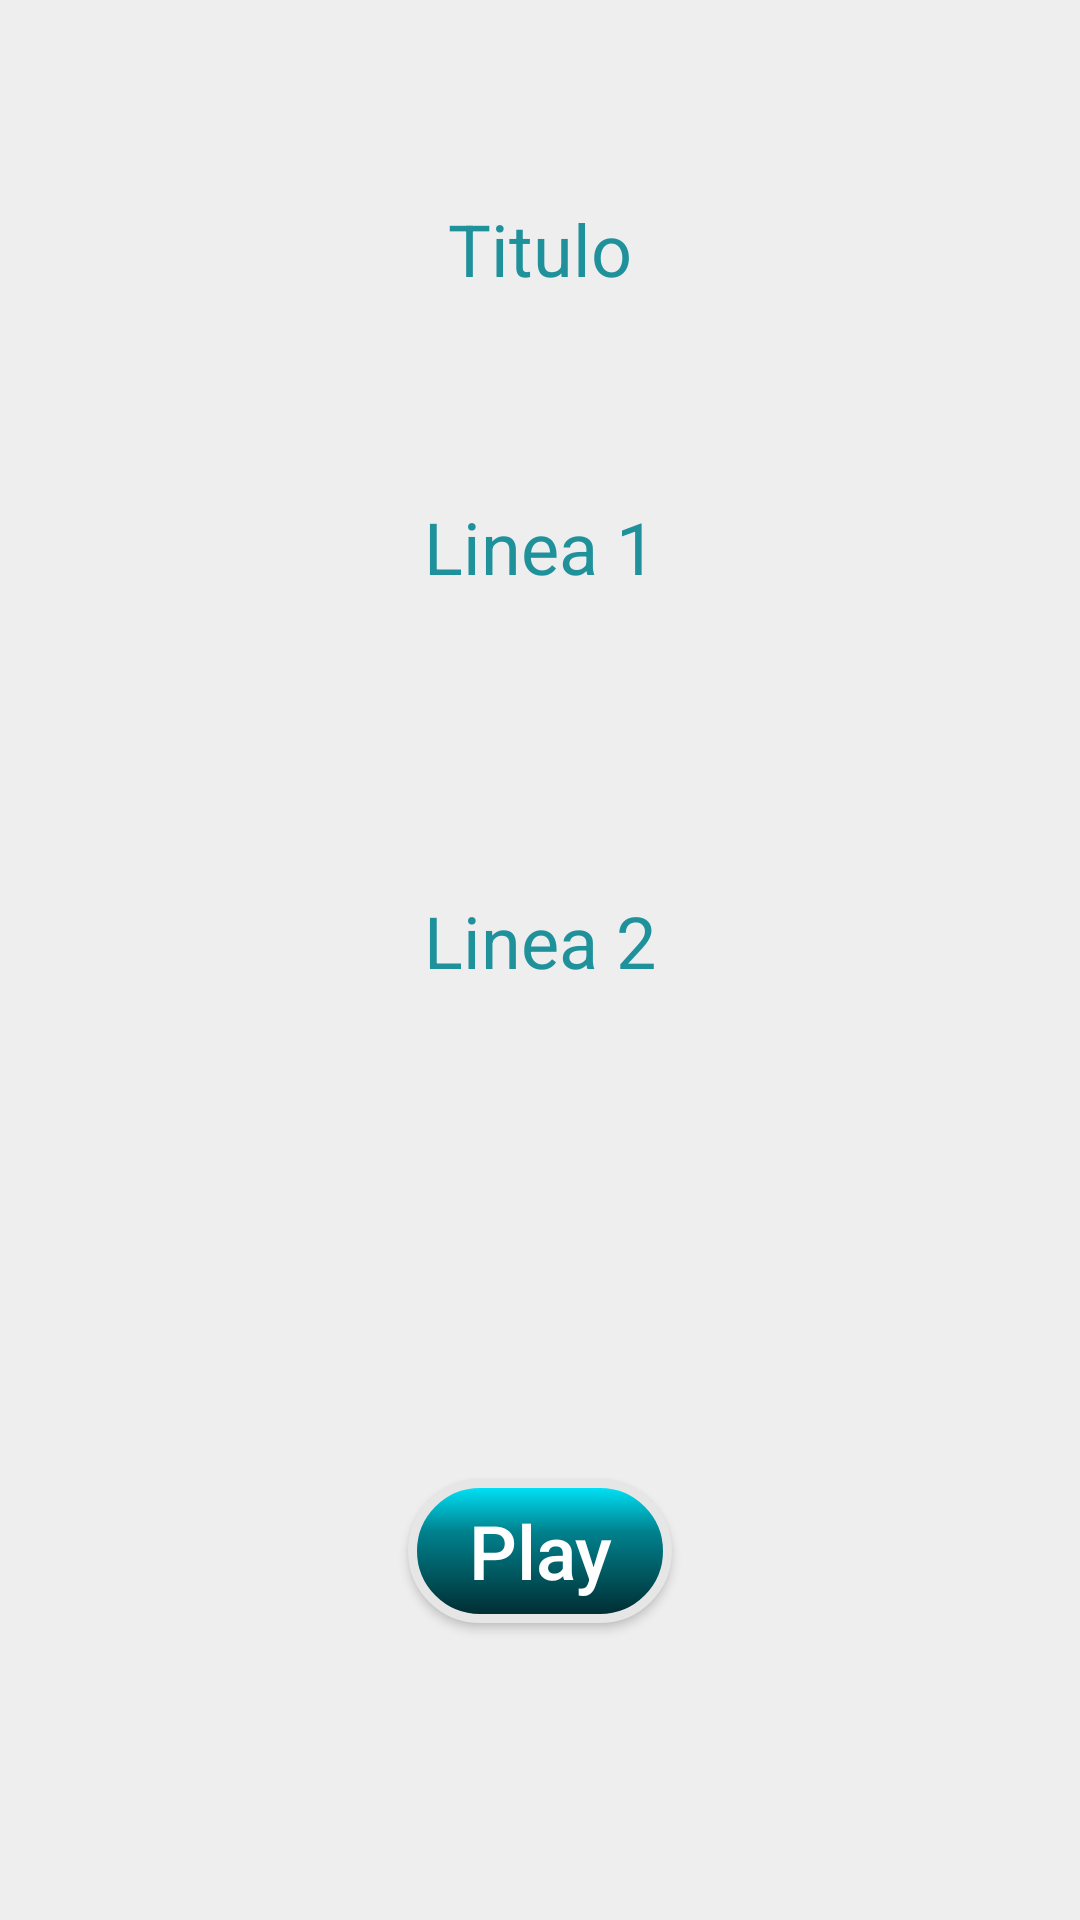

Here is an Android app screen rendered from its layout file. Give the layout XML and the strings, colors and styles it references.
<!-- AndroidManifest.xml: application theme AppTheme -->
<!-- res/layout/activity_title.xml -->
<?xml version="1.0" encoding="utf-8"?>
<layout xmlns:android="http://schemas.android.com/apk/res/android"
    xmlns:app="http://schemas.android.com/apk/res-auto"
    xmlns:tools="http://schemas.android.com/tools">

    <androidx.constraintlayout.widget.ConstraintLayout
        android:id="@+id/title_layout"
        android:layout_width="match_parent"
        android:layout_height="match_parent"
        tools:context=".ui.game.title.TitleActivity">

        <TextView
            android:id="@+id/title_text"
            style="@style/CodeFontMedium"
            android:text="@string/title_text"
            app:layout_constraintTop_toTopOf="parent"
            app:layout_constraintBottom_toTopOf="@+id/linea1_text"
            app:layout_constraintStart_toStartOf="parent"
            app:layout_constraintEnd_toEndOf="parent" />

        <TextView
            android:id="@+id/linea1_text"
            style="@style/CodeFontMedium"
            android:text="@string/linea1_text"
            app:layout_constraintTop_toTopOf="@+id/title_text"
            app:layout_constraintBottom_toTopOf="@+id/linea2_text"
            app:layout_constraintStart_toStartOf="parent"
            app:layout_constraintEnd_toEndOf="parent" />

        <TextView
            android:id="@+id/linea2_text"
            style="@style/CodeFontMedium"
            android:text="@string/linea2_text"
            app:layout_constraintTop_toBottomOf="@+id/linea1_text"
            app:layout_constraintBottom_toTopOf="@+id/play_game_button"
            app:layout_constraintStart_toStartOf="parent"
            app:layout_constraintEnd_toEndOf="parent" />

        <Button
            android:id="@+id/play_game_button"
            style="@style/CodeButtonSmall"
            android:layout_marginTop="64dp"
            android:text="@string/play_button"
            app:layout_constraintTop_toBottomOf="@+id/linea2_text"
            app:layout_constraintBottom_toBottomOf="parent"
            app:layout_constraintStart_toStartOf="parent"
            app:layout_constraintEnd_toEndOf="parent" />

    </androidx.constraintlayout.widget.ConstraintLayout>
</layout>
<!-- resources referenced by this layout -->
<resources>
  <string name="linea1_text">Linea 1</string>
  <string name="linea2_text">Linea 2</string>
  <string name="play_button">Play</string>
  <string name="title_text">Titulo</string>
  <style name="CodeButtonSmall" parent="Widget.AppCompat.Button.Colored">
          <item name="android:layout_width">wrap_content</item>
          <item name="android:layout_height">wrap_content</item>
          <item name="android:textAllCaps">false</item>
          <item name="android:textColor">@color/buttonLabel</item>
          <item name="android:textSize">25sp</item>
          <item name="android:background">@drawable/btn_shape</item>
          <item name="android:padding">5dp</item>
      </style>
  <style name="CodeFontMedium" parent="@style/CodeFont">
          <item name="android:textSize">24sp</item>
      </style>
  <style name="AppTheme" parent="Theme.AppCompat.Light.NoActionBar">
          <item name="colorPrimary">@color/white</item>
          <item name="colorPrimaryDark">@color/whiteSmoke</item>
          <item name="colorAccent">@color/orangeRed</item>
          <item name="colorControlNormal">@color/onyx</item>
          <item name="android:colorBackground">@color/lightGray</item>
          <item name="android:colorForeground">@color/blueGreen</item>
          <item name="windowActionBar">false</item>
          <item name="windowNoTitle">true</item>
      </style>
  <color name="buttonLabel">#FFFFFF</color>
  <!-- drawable btn_shape (drawable) -->
  <?xml version="1.0" encoding="utf-8"?>
  <shape xmlns:android="http://schemas.android.com/apk/res/android" android:shape="rectangle" >
      <corners
          android:radius="25dp"
          />
      <gradient
          android:angle="270"
          android:centerX="35%"
          android:centerColor="#00838F"
          android:startColor="#00E9FF"
          android:endColor="#002A2E"
          android:type="linear"
          />
      <stroke
          android:width="3dp"
          android:color="#E6E6E6"
          />
  </shape>
  <style name="CodeFont" parent="@android:style/TextAppearance">
          <item name="android:layout_width">wrap_content</item>
          <item name="android:layout_height">wrap_content</item>
          <item name="android:fontFamily">sans-serif</item>
          <item name="android:textStyle">normal</item>
          <item name="android:typeface">monospace</item>
      </style>
  <color name="white">#FFFFFF</color>
  <color name="whiteSmoke">#FAFAFA</color>
  <color name="orangeRed">#FF6E40</color>
  <color name="onyx">#212121</color>
  <color name="lightGray">#EEEEEE</color>
  <color name="blueGreen">#00838F</color>
</resources>
